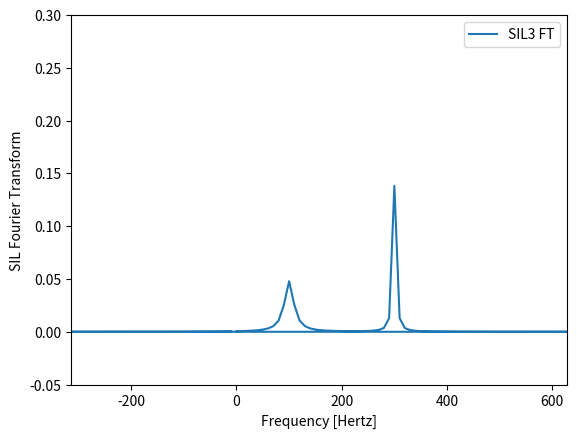

This chart was generated by the following Python code:
#!/usr/bin/env python3
# -*- coding: utf-8 -*-
"""
Created on Fri Mar 17 13:58:51 2017

[redacted]
"""

import sys

from math import *

from scipy.constants import hbar, pi, k # Get physical constants (e.g. planck h, hbar)

import numpy as np

import matplotlib.pyplot as plt

import pylab


Temp = 300 # in Kelvin
rho = 110.4*6*10**23  # number of protons per liter in water
gamma = 2.68*10**8 # proton gyromagnetic ratio
B_0 = 1 # in Tesla


#Initial Magnetization
M_1 = rho*(gamma**2)*(hbar**2)*B_0/(4*k*Temp)
M_2 = 1.0*M_1

omega_1 = 2*pi*10.0*10**1
omega_2 = 2*pi*30.0*10**1

T_1 = 15.0*10**-3
T_2 = 50.0*10**-3

a = 0
b = 0.1
steps = 100000
dt = (b-a)/steps

t = np.linspace(a,b,steps)

SIL_1 = M_1 * (np.cos(omega_1 * t) + 1j*np.sin(omega_1 * t)) * np.exp(-t/T_1)

SIL_2 = M_2 * (np.cos(omega_2 * t) + 1j*np.sin(omega_2 * t)) * np.exp(-t/T_2)

SIL_3 = SIL_2 + SIL_1

#plt.figure(1)
#plt.plot(t,SIL_1,label="SIL-1")
#plt.plot(t,SIL_2,label="SIL-2")
#plt.legend()
#plt.xlabel("Time [seconds]")
#plt.ylabel("SIL")
#pylab.savefig('SIL.png',dpi=600)
#
#plt.figure(2)
#plt.plot(t,SIL_3,label="SIL1 + SIL2")
#plt.legend()
#plt.xlabel("Time [seconds]")
#plt.ylabel("SIL")
#pylab.savefig('SIL1+2.png',dpi=600)

freq = np.fft.fftfreq(t.size,dt)
Fourier_transform_SIL3 = np.fft.fft(SIL_3)

plt.figure(3)
plt.plot(freq,Fourier_transform_SIL3,label="SIL3 FT")
plt.legend()
plt.axis([-omega_1/2,omega_1,-0.05,0.3])
plt.xlabel("Frequency [Hertz]")
plt.ylabel("SIL Fourier Transform")
pylab.savefig('SIL3_FT.png',dpi=600)
